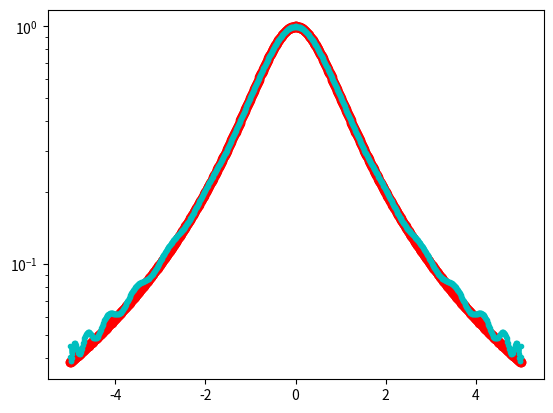
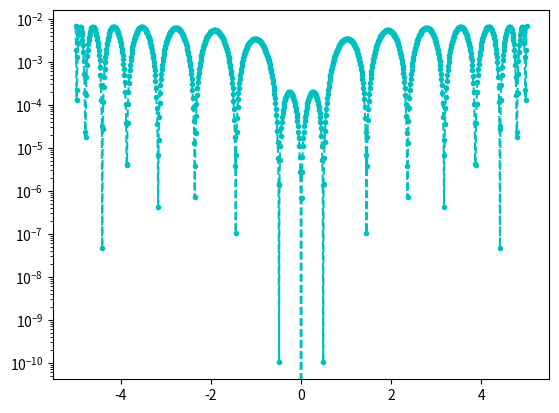

The matplotlib source for these figures, in order:
import matplotlib.pyplot as plt
import numpy as np
import numpy.linalg as la
import math

def make_nodes(N):
    a = []
    for i in range(N+1):
        a.append(5*np.cos(np.pi * (2*i+1) / (2*N)))
    a.reverse()
    return np.array(a)

def driver():
    for n in [6, 16,20]:
        print(make_nodes(n))

    f = lambda x: 1/(1+x**2)
    fp = lambda x: -2*x/(1+x**2)**2

    N = 16
    ''' interval'''
    a = -5
    b = 5
   
    ''' create equispaced interpolation nodes'''
    xint = [-4.97592363, -4.78470168, -4.40960632, -3.86505227, -3.17196642,  -2.35698368, -1.45142339, -0.4900857,0,   0.4900857,   1.45142339,  2.35698368, 3.17196642,  3.86505227,  4.40960632,  4.78470168,  4.97592363]
    # xint = [-4.98458667, -4.8618496,  -4.61939766, -4.26320082, -3.80202983, -3.24724024, -2.61249282, -1.91341716, -1.16722682, -0.39229548,  0, 0.39229548, 1.16722682,  1.91341716,  2.61249282,  3.24724024,  3.80202983,  4.26320082,  4.61939766,  4.8618496,   4.98458667]
    ''' create interpolation data'''
    yint = np.zeros(N+1)
    ypint = np.zeros(N+1)
    for jj in range(N+1):
        yint[jj] = f(xint[jj])
        ypint[jj] = fp(xint[jj])
    ''' create points for evaluating the Lagrange interpolating polynomial'''
    Neval = 1000
    xeval = np.linspace(a,b,Neval+1)
    yevalL = np.zeros(Neval+1)
    yevalH = np.zeros(Neval+1)
    for kk in range(Neval+1):
      yevalH[kk] = eval_hermite(xeval[kk],xint,yint,ypint,N)

    ''' create vector with exact values'''
    fex = np.zeros(Neval+1)
    for kk in range(Neval+1):
        fex[kk] = f(xeval[kk])
    
    
    plt.figure()
    plt.plot(xeval,fex,'ro-')
    plt.plot(xeval,yevalH,'c.--',label='Hermite')
    plt.semilogy()
    plt.show()
         
    errL = abs(yevalL-fex)
    errH = abs(yevalH-fex)
    plt.figure()
    plt.semilogy(xeval,errH,'c.--',label='Hermite')
    plt.show()            


def eval_hermite(xeval,xint,yint,ypint,N):

    ''' Evaluate all Lagrange polynomials'''

    lj = np.ones(N+1)
    for count in range(N+1):
       for jj in range(N+1):
           if (jj != count):
              lj[count] = lj[count]*(xeval - xint[jj])/(xint[count]-xint[jj])

    ''' Construct the l_j'(x_j)'''
    lpj = np.zeros(N+1)
#    lpj2 = np.ones(N+1)
    for count in range(N+1):
       for jj in range(N+1):
           if (jj != count):
#              lpj2[count] = lpj2[count]*(xint[count] - xint[jj])
              lpj[count] = lpj[count]+ 1./(xint[count] - xint[jj])
              
              

    yeval = 0.
    
    for jj in range(N+1):
       Qj = (1.-2.*(xeval-xint[jj])*lpj[jj])*lj[jj]**2
       Rj = (xeval-xint[jj])*lj[jj]**2
#       if (jj == 0):
#         print(Qj)
         
#         print(Rj)
#         print(Qj)
#         print(xeval)
 #        return
       yeval = yeval + yint[jj]*Qj+ypint[jj]*Rj
       
    return(yeval)
       


def eval_lagrange(xeval,xint,yint,N):

    lj = np.ones(N+1)
    
    for count in range(N+1):
       for jj in range(N+1):
           if (jj != count):
              lj[count] = lj[count]*(xeval - xint[jj])/(xint[count]-xint[jj])

    yeval = 0.
    
    for jj in range(N+1):
       yeval = yeval + yint[jj]*lj[jj]
  
    return(yeval)
  
    

       
if __name__ == '__main__':
  # run the drivers only if this is called from the command line
  driver()        
